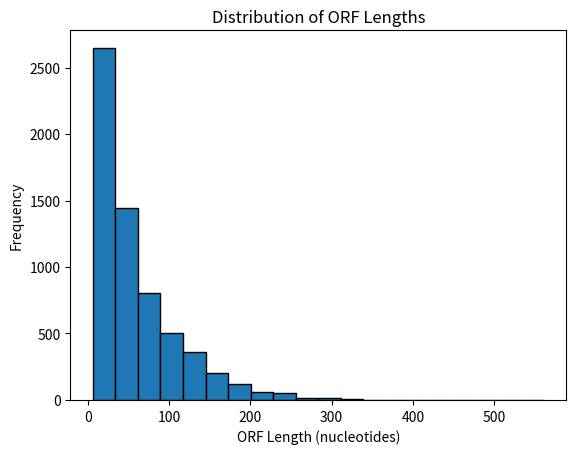

The script that saved this image:
import random
import re
import matplotlib.pyplot as plt

''' [redacted]
This script generates n sequences of random nucleotide base pairs equal to sequence length,
then scans them for Open Reading Frames (ORFs) based on start codon and stop codon locations,
and if the range between them is divisible by 3 (codon length). It then saves all valid ORFs,
visualizes the distribution of ORF lengths, and shows ORFs longer than 60 bp.'''

START_CODON = "ATG"
STOP_CODONS = ["TAA", "TAG", "TGA"]
bases = ["A", "T", "C", "G"]

def generate_sequence(length):
    return ''.join(random.choice(bases) for _ in range(length))

def find_orfs(sequence):
    orfs = []
    for match in re.finditer(START_CODON, sequence):
        start = match.start()
        for stop in STOP_CODONS:
            stop_pos = sequence.find(stop, start + 3)
            if stop_pos != -1 and (stop_pos - start) % 3 == 0: #Must be divisible by 3.
                orf = sequence[start:stop_pos + 3]
                orfs.append(orf)
                break
    return orfs

def generate_orf_lengths(num_sequences, seq_length):
    orf_lengths = []
    for i in range(num_sequences):
        seq = generate_sequence(seq_length)
        orfs = find_orfs(seq)
        for orf in orfs:
            orf_lengths.append(len(orf))
    return orf_lengths

#Function to count sequences with ORFs greater than a certain length.
def count_long_orfs(num_sequences, seq_length, min_orf_length=60):
    count = 0
    for i in range(num_sequences):
        seq = generate_sequence(seq_length)
        orfs = find_orfs(seq)
        for orf in orfs:
            if len(orf) > min_orf_length:
                count += 1
                break  #Only count sequences with at least one long ORF.
    return count / num_sequences  #Fraction of sequences with ORFs > min_orf_length.

def visualize_orf_lengths(orf_lengths):
    plt.hist(orf_lengths, bins=20, edgecolor='black')
    plt.title('Distribution of ORF Lengths')
    plt.xlabel('ORF Length (nucleotides)')
    plt.ylabel('Frequency')
    plt.show()

def main():

    num_sequences = 1000  #Number of sequences to generate.
    seq_length = 600      #Length of each sequence.
    orf_lengths = generate_orf_lengths(num_sequences, seq_length)

    print("Visualizing ORF length distribution...")
    visualize_orf_lengths(orf_lengths)

    print("\nCounting sequences with ORFs > 60 nucleotides...")
    short_seq_length = 150
    fraction_with_long_orfs = count_long_orfs(num_sequences, short_seq_length)
    print(f"Fraction of sequences with ORFs > 60 nucleotides: {fraction_with_long_orfs:.4f}")

if __name__ == "__main__":
    main()
